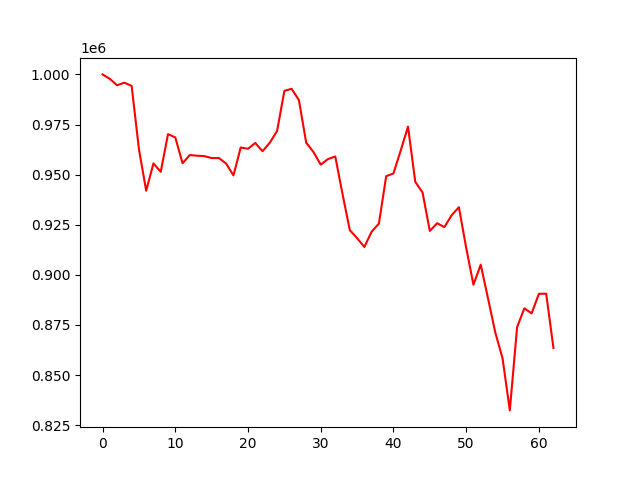

Source data for this figure (header and first rows):
, 0
0, 1000000
1, 997783
2, 994586
3, 995864
4, 994256
5, 962794
6, 941943
7, 955621
8, 951386
9, 970183
10, 968574
11, 955683
12, 959783
13, 959432
14, 959234
15, 958274
16, 958274
17, 955492
18, 949620
19, 963538
20, 962889
21, 965789
22, 961661
23, 965935
24, 971787
25, 991794
26, 992811
27, 987184
28, 965942
29, 961289
30, 954972
31, 957755
32, 959071
33, 940258
34, 922265
35, 918300
36, 913889
37, 921551
38, 925581
39, 949213
40, 950597
41, 962062
42, 973962
43, 946396
44, 941115
45, 921900
46, 925751
47, 923813
48, 929721
49, 933737
50, 913478
51, 895068
52, 905088
53, 888296
54, 871273
55, 858360
56, 832371
57, 873897
58, 883308
59, 880765
... 3 more rows
